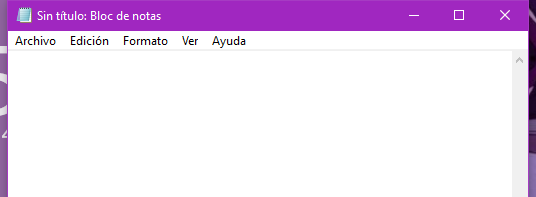
Task: Introduce some text in notepad
Workflow: ~Main

Step 1: Attach Window 'notepad.exe Sin' on the element in window 'Sin título: Bloc de notas' (notepad.exe)

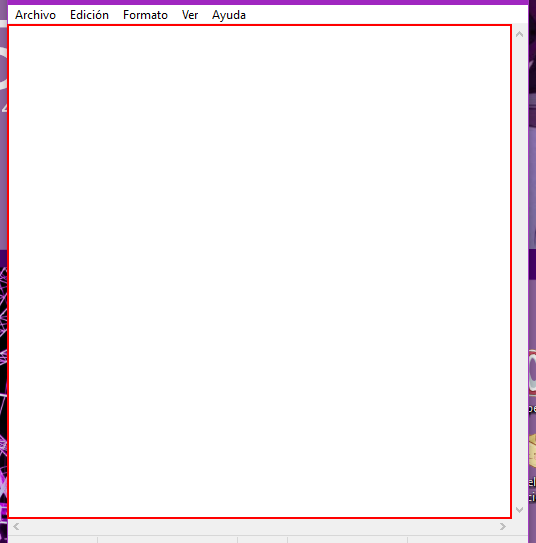
Step 2: type a value into the editable text 'Editor de texto'
